6-way image classification set "data" from GitHub (Abramov-Kirill/Test_task_drinks); label vocabulary: 7up lajm limon pet 1.0, adrenaline rush citrus buff can 0.5, cool cola bottle 0.33, e on citrus punch can 0.45, jevervess cola bottle 0.25, pepsi max pet 2.0.

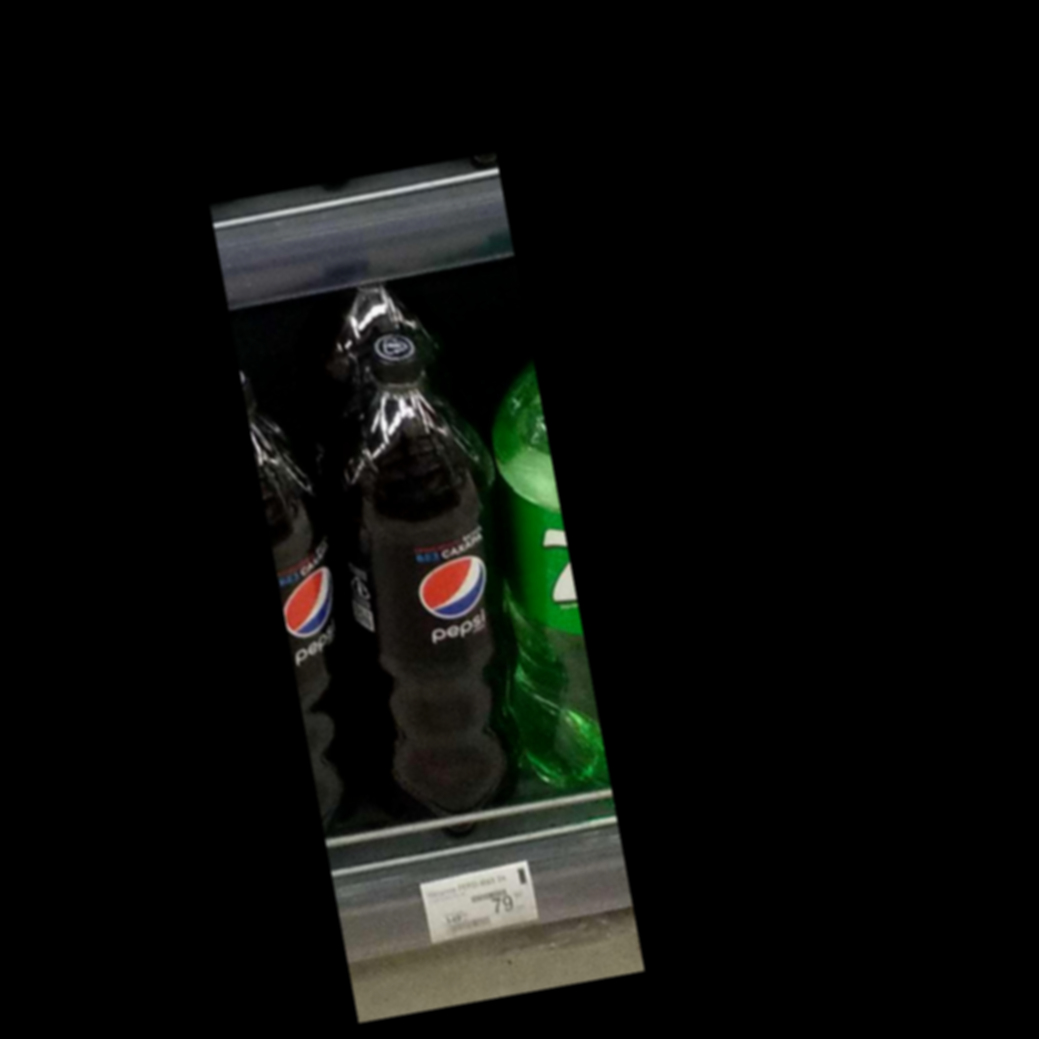
Label: pepsi max pet 2.0

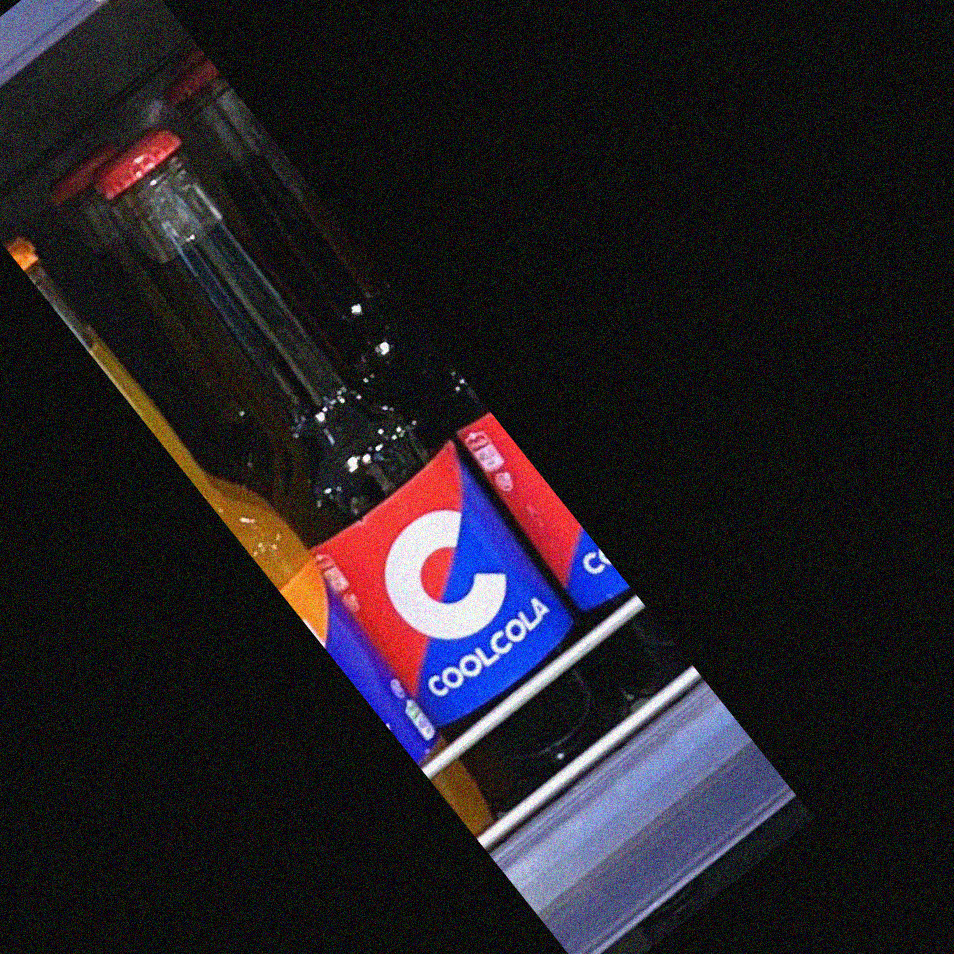
Label: cool cola bottle 0.33

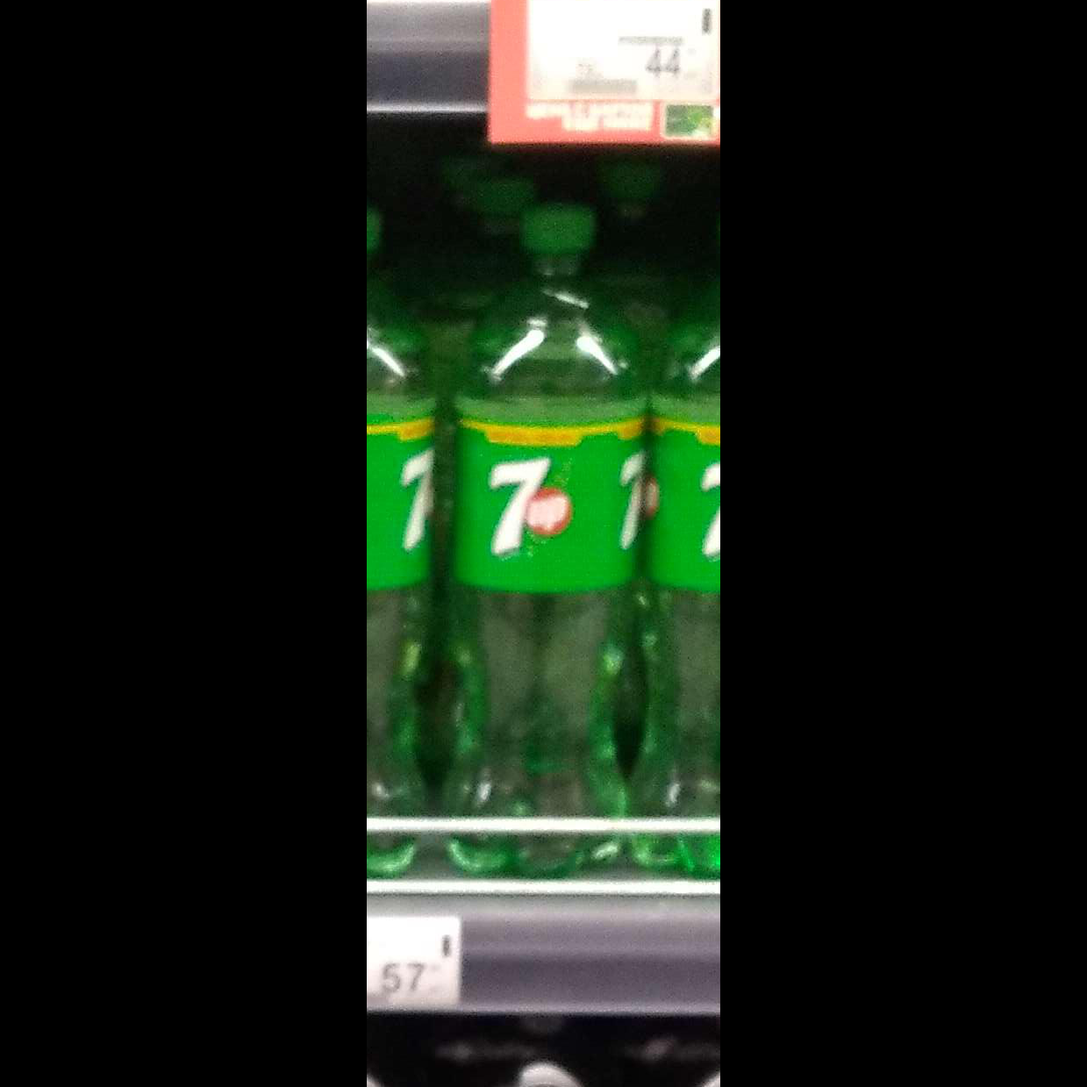
Label: 7up lajm limon pet 1.0

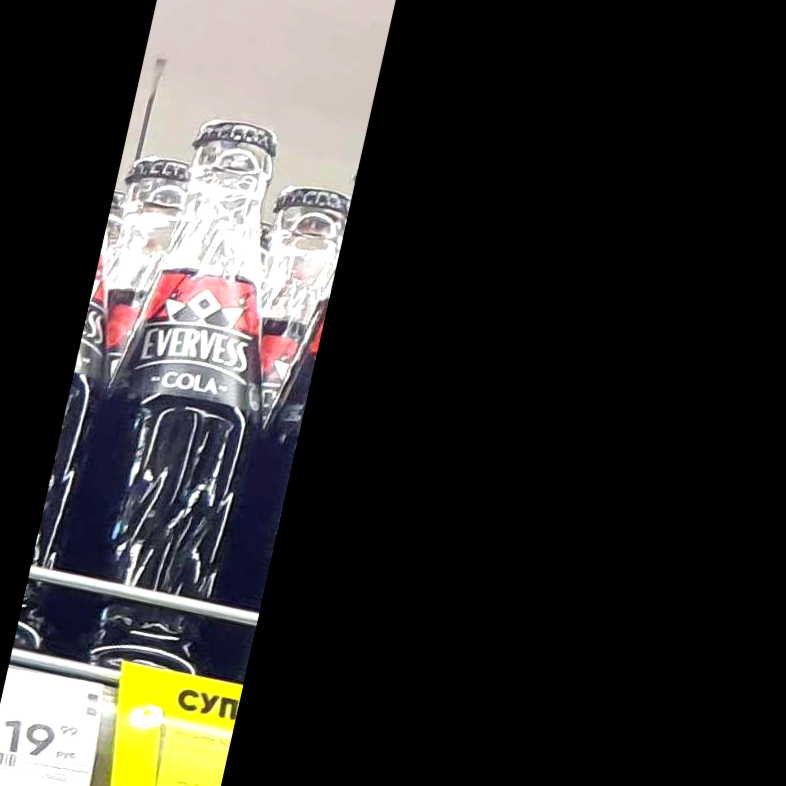
Label: jevervess cola bottle 0.25

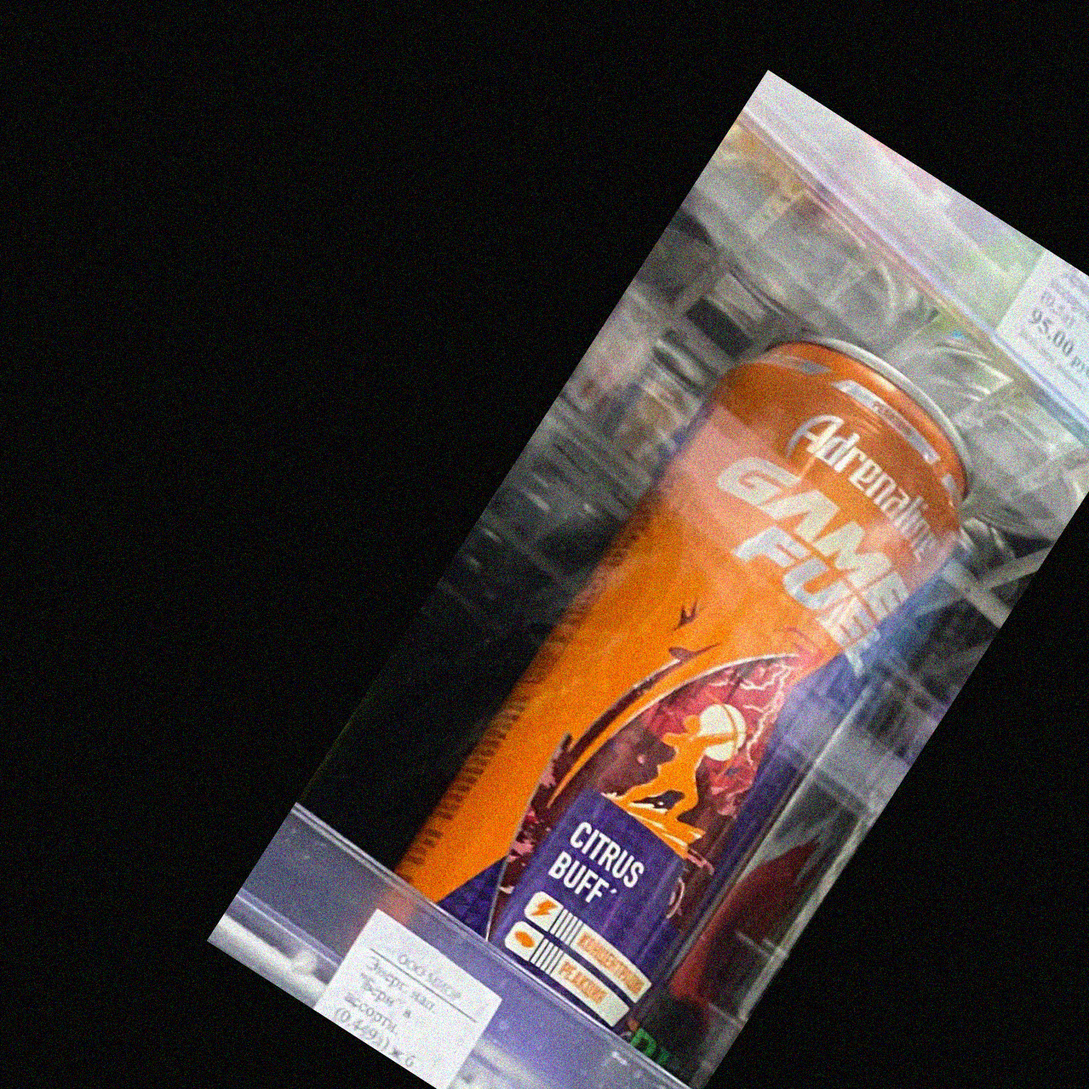
Label: adrenaline rush citrus buff can 0.5

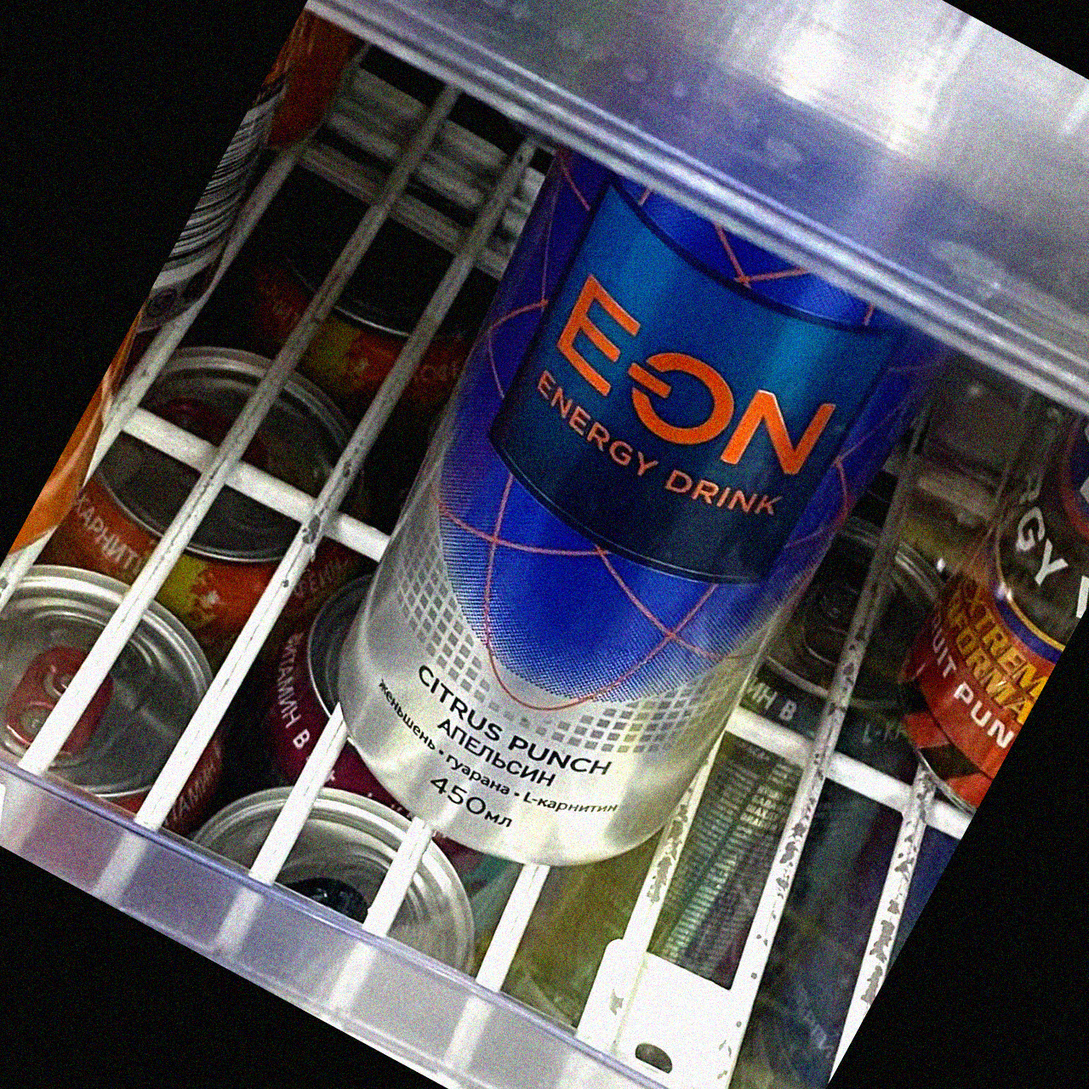
Label: e on citrus punch can 0.45
